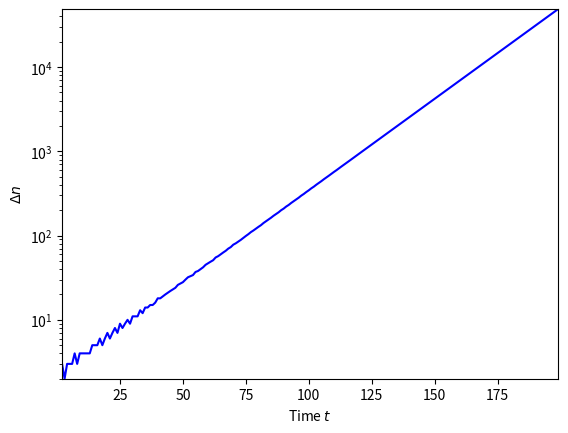
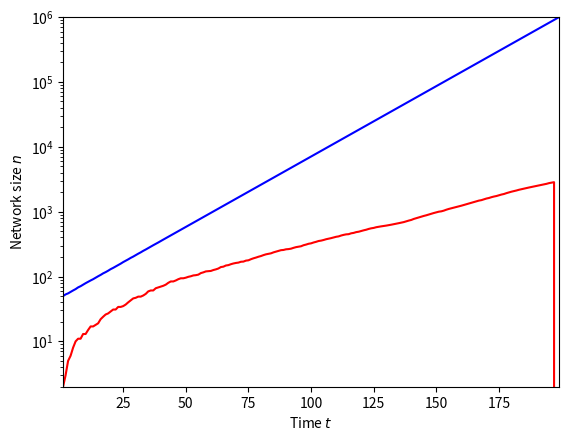
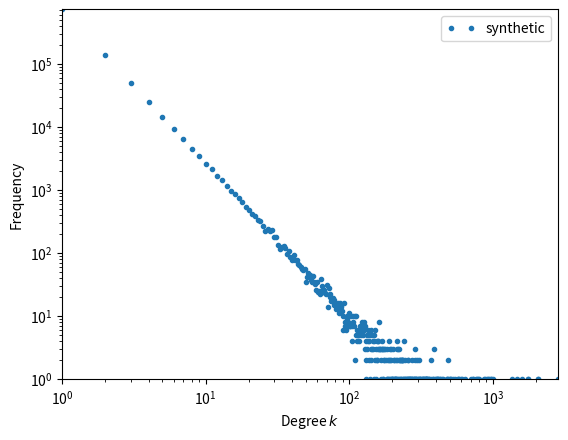

Source code (Python) for these figures, in order:
#!/usr/bin/env python3
import numpy as np
import matplotlib.pyplot as plt
#from scipy.special import zeta

# params
n_max = 1000000 # rough number of nodes
t_max = 200

# eta distribution
eta_step = 0.005
lambd = 2.5

# decay function
gamma = 1.
t_step = 0.02   # only for decay function

# number of initial nodes
N_0 = 6

# rho
eta_values = np.arange(1, step=eta_step) + eta_step / 2  # possible eta values
rho = np.power(1 - eta_values, lambd)
rho = rho / np.sum(rho)

# network size growth as exponential function of time
t = np.arange(1, t_max)

# an exponential function
n = np.exp(0.05 * t)
n = n / n[-1] * n_max

n = np.round(n).astype(int)

# calculate the exact total number of nodes
n_max = n[-1] + N_0
print('n_max =', n_max)

# power law decay function
def f_decay(tau, gamma):
    return np.power(tau + 1., -gamma)

# delta n
dn = np.diff(n)

# plot delta n
plt.clf()
fig, ax = plt.subplots()

plt.autoscale(enable=True, tight=True)
plt.semilogy(t[1:], dn, 'b')
plt.xlabel('Time $t$')
plt.ylabel(r'$\Delta n$')

plt.savefig('delta-n-exp.pdf', format='pdf')

# degrees
k = np.ones(n_max, dtype=int)
k_max = np.zeros(t_max, dtype=int)

# initial nodes
N = N_0

# node birth times
t_0 = np.zeros(n_max, dtype=int)

# fitness
eta = np.random.choice(eta_values, n_max, p=rho)

for t_ in np.arange(1, t_max-2):
    Pi = k[0:N] * eta[0:N] * f_decay((t_ - t_0[0:N]) * t_step, gamma)
    index = np.random.choice(N, dn[t_], p=Pi/np.sum(Pi))

    # increase degree
    np.add.at(k, index, 1)

    # set up new nodes
    t_0[N : N+dn[t_]] = t_

    N += dn[t_]
    print(t_)

    # record maximum degree
    k_max[t_] = np.max(k)

# synthetic degree distribution
bins = np.unique(k)
hist, _ = np.histogram(k, np.append(bins, max(bins)+1))

# plot network size growth and maximum degree
fig, ax = plt.subplots()

plt.autoscale(enable=True, tight=True)
plt.semilogy(t, n, 'b')
plt.semilogy(np.arange(1, t_max), k_max[1:], 'r')
plt.xlabel('Time $t$')
plt.ylabel('Network size $n$')

plt.savefig('net-size-exp.pdf', format='pdf')

# plot degree distribution
fig, ax = plt.subplots()

plt.autoscale(enable=True, tight=True)
plt.loglog(bins, hist, '.', label='synthetic')
plt.xlabel(r'Degree $k$')
plt.ylabel('Frequency')

ax.legend(loc=1, numpoints=2)

plt.savefig('degr-dist-exp.pdf', format='pdf')

